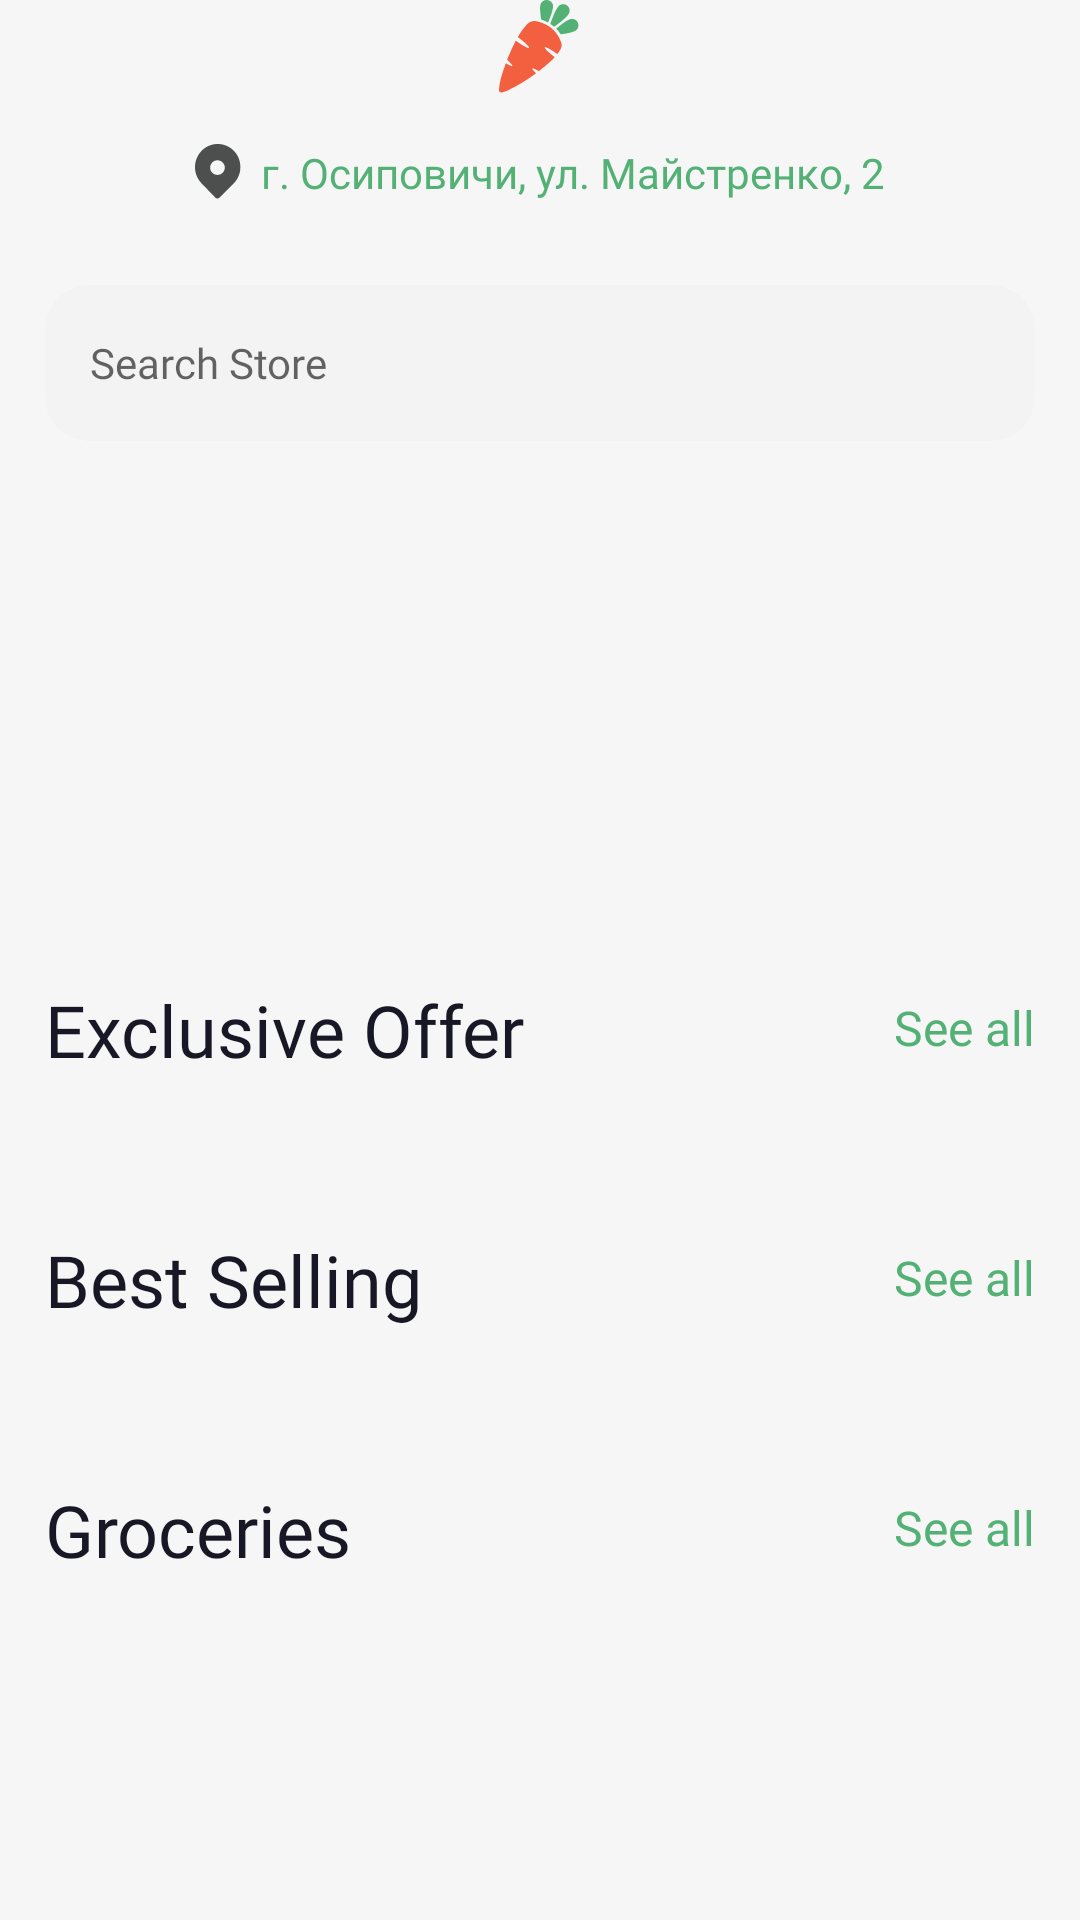

Here is an Android app screen rendered from its layout file. Give the layout XML and the strings, colors and styles it references.
<!-- AndroidManifest.xml: application theme Theme.MyShop -->
<!-- res/layout/fragment_shop.xml -->
<?xml version="1.0" encoding="utf-8"?>
<FrameLayout xmlns:android="http://schemas.android.com/apk/res/android"
    xmlns:app="http://schemas.android.com/apk/res-auto"
    xmlns:tools="http://schemas.android.com/tools"
    android:layout_width="match_parent"
    android:layout_height="match_parent">

    <ProgressBar
        android:id="@+id/progressBar"
        android:layout_width="wrap_content"
        android:layout_height="wrap_content"
        android:layout_gravity="center"
        android:visibility="gone" />

    <androidx.core.widget.NestedScrollView
        android:id="@+id/contentContainer"
        android:layout_width="match_parent"
        android:layout_height="wrap_content">

        <LinearLayout
            android:layout_width="match_parent"
            android:layout_height="match_parent"
            android:orientation="vertical"
            android:paddingBottom="15dp">


            <ImageView
                android:id="@+id/ivCarrot"
                android:layout_width="wrap_content"
                android:layout_height="wrap_content"
                android:layout_gravity="center"
                android:layout_marginBottom="9dp"
                android:contentDescription="@string/cd_app_logo"
                android:src="@drawable/ic_carrot" />

            <TextView
                android:id="@+id/tvLocation"
                android:layout_width="wrap_content"
                android:layout_height="wrap_content"
                android:layout_gravity="center"
                android:layout_marginBottom="20dp"
                android:background="?attr/selectableItemBackground"
                android:clickable="true"
                android:contentDescription="@string/cd_open_shop_location"
                android:drawablePadding="6dp"
                android:focusable="true"
                android:fontFamily="@font/gilroy_black"
                android:paddingHorizontal="12dp"
                android:paddingVertical="8dp"
                android:text="@string/shop_address_osipovichi"
                android:textColor="@color/text_tertiary"
                app:drawableStartCompat="@drawable/ic_exclude" />

            <EditText
                android:layout_width="match_parent"
                android:layout_height="52dp"
                android:layout_marginHorizontal="15dp"
                android:layout_marginBottom="20dp"
                android:background="@drawable/bg_search_field"
                android:drawablePadding="10dp"
                android:fontFamily="@font/gilroy_semibold"
                android:hint="@string/search_store"
                android:importantForAutofill="no"
                android:inputType="text"
                android:paddingStart="15dp"
                android:paddingEnd="15dp"
                android:textSize="14sp"
                app:drawableStartCompat="@drawable/ic_search" />

            <androidx.viewpager2.widget.ViewPager2
                android:id="@+id/vpBanners"
                android:layout_width="match_parent"
                android:layout_height="115dp"
                android:layout_marginTop="15dp"
                tools:listitem="@layout/item_shop_banner">

            </androidx.viewpager2.widget.ViewPager2>

            <androidx.constraintlayout.widget.ConstraintLayout
                android:layout_width="match_parent"
                android:layout_height="wrap_content"
                android:layout_marginHorizontal="15dp"
                android:layout_marginTop="30dp"
                android:layout_marginBottom="21dp">

                <TextView
                    android:id="@+id/tvSeeAllFirst"
                    android:layout_width="0dp"
                    android:layout_height="match_parent"
                    android:layout_marginTop="4.5dp"
                    android:layout_marginBottom="4.5dp"
                    android:fontFamily="@font/gilroy_semibold"
                    android:gravity="center|end"
                    android:text="@string/see_all"
                    android:textColor="@color/text_tertiary"
                    android:textSize="16sp"
                    app:layout_constraintBottom_toBottomOf="parent"
                    app:layout_constraintEnd_toEndOf="parent"
                    app:layout_constraintStart_toEndOf="@+id/tvExclusiveOffer"
                    app:layout_constraintTop_toTopOf="parent"
                    app:layout_constraintVertical_bias="0.0" />

                <TextView
                    android:id="@+id/tvExclusiveOffer"
                    style="@style/TextAppearance.SectionTitle"
                    android:layout_width="0dp"
                    android:layout_height="match_parent"
                    android:gravity="center|start"
                    android:text="@string/exclusive_offer"
                    app:layout_constraintBottom_toBottomOf="parent"
                    app:layout_constraintEnd_toStartOf="@+id/tvSeeAllFirst"
                    app:layout_constraintStart_toStartOf="parent"
                    app:layout_constraintTop_toTopOf="parent" />

            </androidx.constraintlayout.widget.ConstraintLayout>


            <androidx.recyclerview.widget.RecyclerView
                android:id="@+id/rvExclusiveOffer"
                android:layout_width="match_parent"
                android:layout_height="wrap_content"
                android:clipToPadding="false"
                android:nestedScrollingEnabled="false"
                android:orientation="horizontal"
                app:layoutManager="androidx.recyclerview.widget.LinearLayoutManager"
                tools:listitem="@layout/item_product_horizontal" />


            <androidx.constraintlayout.widget.ConstraintLayout
                android:layout_width="match_parent"
                android:layout_height="wrap_content"
                android:layout_marginHorizontal="15dp"
                android:layout_marginTop="30dp"
                android:layout_marginBottom="21dp">

                <TextView
                    android:id="@+id/tvSeeAllSecond"
                    android:layout_width="0dp"
                    android:layout_height="match_parent"
                    android:layout_marginTop="4.5dp"
                    android:layout_marginBottom="4.5dp"
                    android:fontFamily="@font/gilroy_semibold"
                    android:gravity="center|end"
                    android:text="@string/see_all"
                    android:textColor="@color/text_tertiary"
                    android:textSize="16sp"
                    app:layout_constraintBottom_toBottomOf="parent"
                    app:layout_constraintEnd_toEndOf="parent"
                    app:layout_constraintStart_toEndOf="@+id/tvBestSelling"
                    app:layout_constraintTop_toTopOf="parent"
                    app:layout_constraintVertical_bias="0.0" />

                <TextView
                    android:id="@+id/tvBestSelling"
                    style="@style/TextAppearance.SectionTitle"
                    android:layout_width="0dp"
                    android:layout_height="match_parent"
                    android:text="@string/best_selling"
                    app:layout_constraintBottom_toBottomOf="parent"
                    app:layout_constraintEnd_toStartOf="@+id/tvSeeAllSecond"
                    app:layout_constraintStart_toStartOf="parent"
                    app:layout_constraintTop_toTopOf="parent"
                    app:layout_constraintVertical_bias="0.0" />

            </androidx.constraintlayout.widget.ConstraintLayout>

            <androidx.recyclerview.widget.RecyclerView
                android:id="@+id/rvBestSellingProducts"
                android:layout_width="match_parent"
                android:layout_height="wrap_content"
                android:clipToPadding="false"
                android:nestedScrollingEnabled="false"
                android:orientation="horizontal"
                app:layoutManager="androidx.recyclerview.widget.LinearLayoutManager"
                tools:listitem="@layout/item_product_horizontal" />


            <androidx.constraintlayout.widget.ConstraintLayout
                android:layout_width="match_parent"
                android:layout_height="wrap_content"
                android:layout_marginHorizontal="15dp"
                android:layout_marginTop="30dp"
                android:layout_marginBottom="21dp">

                <TextView
                    android:id="@+id/tvSeeAllThird"
                    android:layout_width="0dp"
                    android:layout_height="match_parent"
                    android:layout_marginTop="4.5dp"
                    android:layout_marginBottom="4.5dp"
                    android:fontFamily="@font/gilroy_semibold"
                    android:gravity="center|end"
                    android:text="@string/see_all"
                    android:textColor="@color/text_tertiary"
                    android:textSize="16sp"
                    app:layout_constraintBottom_toBottomOf="parent"
                    app:layout_constraintEnd_toEndOf="parent"
                    app:layout_constraintStart_toEndOf="@+id/tvGroceries"
                    app:layout_constraintTop_toTopOf="parent"
                    app:layout_constraintVertical_bias="0.0" />

                <TextView
                    android:id="@+id/tvGroceries"
                    style="@style/TextAppearance.SectionTitle"
                    android:layout_width="0dp"
                    android:layout_height="match_parent"
                    android:text="@string/groceries"
                    app:layout_constraintBottom_toBottomOf="parent"
                    app:layout_constraintEnd_toStartOf="@+id/tvSeeAllThird"
                    app:layout_constraintStart_toStartOf="parent"
                    app:layout_constraintTop_toTopOf="parent"
                    app:layout_constraintVertical_bias="0.0" />

            </androidx.constraintlayout.widget.ConstraintLayout>

            <androidx.recyclerview.widget.RecyclerView
                android:id="@+id/rvGroceries"
                android:layout_width="wrap_content"
                android:layout_height="wrap_content"
                android:clipToPadding="false"
                android:orientation="horizontal"
                android:paddingStart="15dp"
                android:paddingEnd="15dp"
                app:layoutManager="androidx.recyclerview.widget.LinearLayoutManager"
                tools:listitem="@layout/item_grocery_category" />

            <androidx.recyclerview.widget.RecyclerView
                android:id="@+id/rvGroceriesProductCard"
                android:layout_width="match_parent"
                android:layout_height="wrap_content"
                android:layout_marginTop="20dp"
                android:clipToPadding="false"
                android:nestedScrollingEnabled="false"
                android:orientation="horizontal"
                app:layoutManager="androidx.recyclerview.widget.LinearLayoutManager"
                tools:listitem="@layout/item_product_horizontal" />


        </LinearLayout>


    </androidx.core.widget.NestedScrollView>

    <include
        android:id="@+id/stateView"
        layout="@layout/view_catalog_state"
        android:layout_width="match_parent"
        android:layout_height="match_parent" />
</FrameLayout>
<!-- res/layout/item_shop_banner.xml (included above) -->
<?xml version="1.0" encoding="utf-8"?>
<FrameLayout xmlns:android="http://schemas.android.com/apk/res/android"
    xmlns:app="http://schemas.android.com/apk/res-auto"
    xmlns:tools="http://schemas.android.com/tools"
    android:layout_width="match_parent"
    android:layout_height="match_parent"
    tools:layout_height="wrap_content"
    android:layout_marginHorizontal="15dp"
    tools:layout_marginTop="20dp"
    tools:layout_width="wrap_content">

    <com.google.android.material.imageview.ShapeableImageView
        android:id="@+id/banner_bg_image"
        android:layout_width="match_parent"
        android:layout_height="match_parent"
        android:contentDescription="@null"
        android:scaleType="fitXY"
        android:src="@drawable/img_shop_banner"
        app:shapeAppearanceOverlay="@style/RoundedStyle" />


    <androidx.constraintlayout.widget.ConstraintLayout
        android:layout_width="match_parent"
        android:layout_height="match_parent">

        <androidx.constraintlayout.widget.Guideline
            android:id="@+id/guideline_text_start"
            android:layout_width="wrap_content"
            android:layout_height="wrap_content"
            android:orientation="vertical"
            app:layout_constraintGuide_percent="0.4" />


        <TextView
            android:id="@+id/firstText_tv"
            android:layout_width="wrap_content"
            android:layout_height="wrap_content"
            android:fontFamily="@font/aclonica_regular"
            android:text="@string/fresh_vegetables"
            android:textColor="@color/text_banner_title"
            android:textSize="20sp"
            app:layout_constraintBottom_toBottomOf="parent"
            app:layout_constraintEnd_toEndOf="parent"
            app:layout_constraintStart_toStartOf="@+id/guideline_text_start"
            app:layout_constraintTop_toTopOf="parent"
            app:layout_constraintVertical_bias="0.45" />

        <TextView
            android:id="@+id/secondText_tv"
            android:layout_width="wrap_content"
            android:layout_height="wrap_content"
            android:fontFamily="@font/airbnb_cereal_w_md"
            android:padding="0dp"
            android:text="@string/shop_banner_discount"
            android:textColor="@color/text_tertiary"
            android:textSize="14sp"
            android:textStyle="bold"
            app:layout_constraintEnd_toEndOf="@+id/firstText_tv"
            app:layout_constraintStart_toStartOf="@+id/firstText_tv"
            app:layout_constraintTop_toBottomOf="@+id/firstText_tv" />

    </androidx.constraintlayout.widget.ConstraintLayout>


</FrameLayout>
<!-- res/layout/item_product_horizontal.xml (included above) -->
<?xml version="1.0" encoding="utf-8"?>
<LinearLayout xmlns:android="http://schemas.android.com/apk/res/android"
    xmlns:app="http://schemas.android.com/apk/res-auto"
    xmlns:tools="http://schemas.android.com/tools"
    style="@style/Widget.App.ItemCardContainer"
    android:layout_width="173dp"
    android:layout_height="249dp">


    <ImageView
        android:id="@+id/ivProductPicture"
        android:layout_width="105dp"
        android:layout_height="65dp"
        android:layout_gravity="center"
        android:layout_marginTop="30dp"
        android:contentDescription="@null"
        tools:srcCompat="@drawable/img_product_apple" />

    <TextView
        android:id="@+id/tvProductTitle"
        style="@style/TextAppearance.App.Card.ProductTitle"
        android:layout_width="wrap_content"
        android:layout_height="wrap_content"
        android:layout_marginStart="15dp"
        android:layout_marginTop="30dp"
        tools:text="Read Apple" />

    <TextView
        android:id="@+id/tvProductWeight"
        style="@style/TextAppearance.App.Card.ProductWeight.Small"
        android:layout_width="wrap_content"
        android:layout_height="wrap_content"
        android:layout_marginStart="15dp"
        android:layout_marginTop="5dp"
        tools:text="1kg,price" />

    <androidx.constraintlayout.widget.ConstraintLayout
        android:layout_width="match_parent"
        android:layout_height="50dp"
        android:layout_marginTop="19dp"
        android:layout_marginBottom="15dp">

        <TextView
            android:id="@+id/tvProductPrice"
            style="@style/TextAppearance.App.ProductPrice"
            android:layout_width="wrap_content"
            android:layout_height="wrap_content"
            android:layout_marginStart="16dp"
            app:layout_constraintBottom_toBottomOf="@+id/bntAddToCartFromItemCard"
            app:layout_constraintStart_toStartOf="parent"
            app:layout_constraintTop_toTopOf="@+id/bntAddToCartFromItemCard"
            tools:text="4.99$" />

        <com.google.android.material.button.MaterialButton
            android:id="@+id/bntAddToCartFromItemCard"
            style="@style/Widget.App.IconButton.Add"
            android:layout_marginEnd="14dp"
            android:contentDescription="@string/cd_add_to_cart"
            app:icon="@drawable/ic_add_to_cart"
            app:layout_constraintBottom_toBottomOf="parent"
            app:layout_constraintEnd_toEndOf="parent"
            app:layout_constraintHorizontal_bias="0.966"
            app:layout_constraintStart_toEndOf="@+id/tvProductPrice"
            app:layout_constraintTop_toTopOf="parent"
            app:layout_constraintVertical_bias="0.0" />

    </androidx.constraintlayout.widget.ConstraintLayout>

</LinearLayout>
<!-- res/layout/item_grocery_category.xml (included above) -->
<?xml version="1.0" encoding="utf-8"?>
<LinearLayout xmlns:android="http://schemas.android.com/apk/res/android"
    xmlns:tools="http://schemas.android.com/tools"
    android:id="@+id/groceryCardRoot"
    android:layout_width="250dp"
    android:layout_height="105dp"
    android:layout_marginEnd="15dp"
    android:background="@drawable/bg_grocery_category_card"
    android:orientation="horizontal"
    android:paddingStart="17dp"
    tools:ignore="RtlSymmetry"
    tools:layout_height="105dp"
    tools:layout_width="250dp"
    tools:backgroundTint="@color/bg_grocery_pulses"
    tools:layout_margin="20dp">


    <ImageView
        android:id="@+id/ivGroceriesPicture"
        android:layout_width="wrap_content"
        android:layout_height="wrap_content"
        android:layout_gravity="center"
        android:contentDescription="@null"
        tools:srcCompat="@drawable/img_grocery_pulses">

    </ImageView>

    <TextView
        android:id="@+id/tvGroceriesTitle"
        style="@style/TextAppearance.Card.HeaderOfGroceries"
        android:layout_width="wrap_content"
        android:layout_height="wrap_content"
        android:layout_gravity="center"
        android:layout_marginStart="15dp"
        tools:text="@string/grocery_pulses">

    </TextView>

</LinearLayout>
<!-- res/layout/view_catalog_state.xml (included above) -->
<?xml version="1.0" encoding="utf-8"?>
<LinearLayout xmlns:android="http://schemas.android.com/apk/res/android"
    android:layout_width="match_parent"
    android:layout_height="match_parent"
    xmlns:tools="http://schemas.android.com/tools"
    android:gravity="center"
    android:orientation="vertical"
    android:padding="32dp"
    android:visibility="gone">

    <TextView
        android:id="@+id/tvStateMessage"
        style="@style/TextAppearance.AppCompat.PageHeader"
        android:layout_width="wrap_content"
        android:layout_height="wrap_content"
        android:gravity="center"
        tools:text="Test message"
        android:textColor="@color/text_secondary" />

    <com.google.android.material.button.MaterialButton
        android:id="@+id/btnRetry"
        style="@style/Widget.App.Button.Confirm"
        android:layout_width="180dp"
        android:layout_height="56dp"
        android:layout_marginTop="20dp"
        android:text="@string/retry"
        android:visibility="gone" />

</LinearLayout>
<!-- resources referenced by this layout -->
<resources>
  <color name="bg_grocery_pulses">#33F8A44C</color>
  <color name="text_banner_title">#030303</color>
  <color name="text_secondary">#7C7C7C</color>
  <color name="text_tertiary">#53B175</color>
  <!-- drawable bg_grocery_category_card (drawable) -->
  <?xml version="1.0" encoding="utf-8"?>
  <shape xmlns:android="http://schemas.android.com/apk/res/android">
  
      <corners android:radius="18dp"/>
  
  </shape>
  <!-- drawable bg_search_field (drawable) -->
  <?xml version="1.0" encoding="utf-8"?>
  <shape xmlns:android="http://schemas.android.com/apk/res/android">
      <solid android:color="#F2F3F2"/>
      <corners android:radius="15dp"/>
  </shape>
  <string name="best_selling">Best Selling</string>
  <string name="cd_add_to_cart">Add to cart</string>
  <string name="cd_app_logo">Carrot logo</string>
  <string name="cd_open_shop_location">Open shop location on map</string>
  <string name="exclusive_offer">Exclusive Offer</string>
  <string name="fresh_vegetables">Fresh Vegetables</string>
  <string name="groceries">Groceries</string>
  <string name="grocery_pulses">Pulses</string>
  <string name="retry">Retry</string>
  <string name="search_store">Search Store</string>
  <string name="see_all">See all</string>
  <string name="shop_address_osipovichi">г. Осиповичи, ул. Майстренко, 2</string>
  <string name="shop_banner_discount">Get Up To 40% OFF</string>
  <style name="RoundedStyle">
          <item name="cornerSize">8dp</item>
      </style>
  <style name="TextAppearance.App.Card.ProductTitle" parent="Widget.AppCompat.TextView">
          <item name="android:textSize">16sp</item>
          <item name="android:textColor">@color/text_primary</item>
          <item name="android:fontFamily">@font/gilroy_bold</item>
          <item name="android:letterSpacing">0.01</item>
          <item name="lineHeight">18sp</item>
          <item name="android:gravity">start|center_horizontal</item>
      </style>
  <style name="TextAppearance.AppCompat.PageHeader" parent="Widget.AppCompat.TextView">
          <item name="android:textSize">20sp</item>
          <item name="android:fontFamily">@font/gilroy_semibold</item>
          <item name="lineHeight">18sp</item>
          <item name="android:textColor">@color/text_primary</item>
      </style>
  <style name="TextAppearance.Card.HeaderOfGroceries" parent="Widget.AppCompat.TextView">
          <item name="android:textSize">20sp</item>
          <item name="android:fontFamily">@font/gilroy_semibold</item>
          <item name="android:textColor">@color/text_groceries_cart_title</item>
      </style>
  <style name="TextAppearance.SectionTitle" parent="Widget.AppCompat.TextView">
          <item name="android:textSize">24sp</item>
          <item name="android:textColor">@color/text_primary</item>
          <item name="android:fontFamily">@font/gilroy_semibold</item>
          <item name="android:gravity">center|start</item>
      </style>
  <style name="Widget.App.ItemCardContainer">
          <item name="android:background">@drawable/bg_product_card</item>
          <item name="android:orientation">vertical</item>
      </style>
  <style name="Theme.MyShop" parent="Base.Theme.MyShop" />
  <color name="text_primary">#181725</color>
  <color name="text_groceries_cart_title">#3E423F</color>
  <color name="button_primary_text">#FFF9FF</color>
  <color name="button_primary_bg">#53B175</color>
  <color name="brand_green">#53B175</color>
  <!-- drawable bg_product_card (drawable) -->
  <?xml version="1.0" encoding="utf-8"?>
  <shape xmlns:android="http://schemas.android.com/apk/res/android">
  <corners android:radius="18dp"/>
  
      <stroke
          android:width="1dp"
          android:color="@color/divider"
          />
  
      <solid android:color="@android:color/white" />
  </shape>
  <color name="divider">#E2E2E2</color>
  <color name="app_background">#F6F6F6</color>
  <color name="surface_white">#FFFFFF</color>
</resources>
